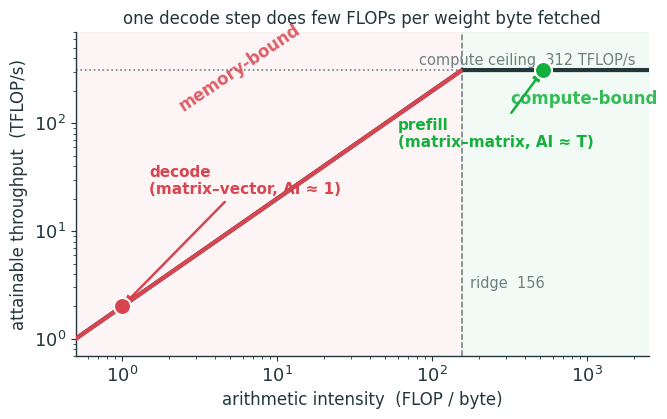
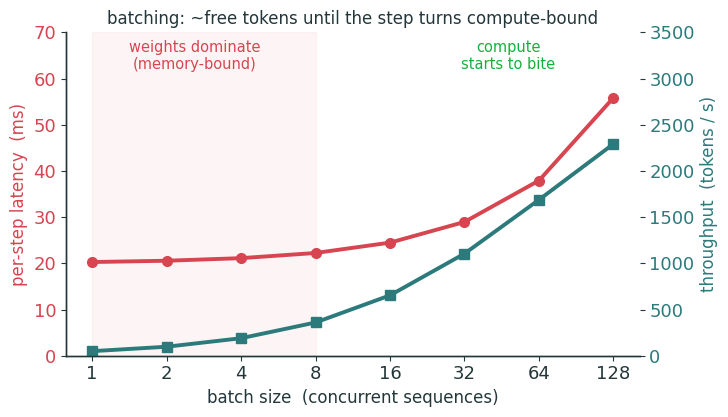
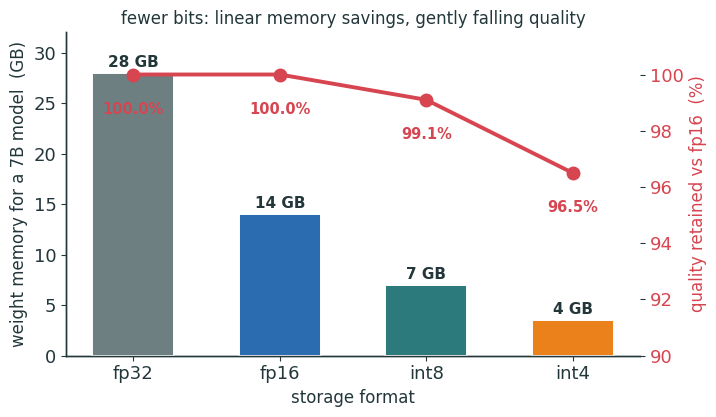
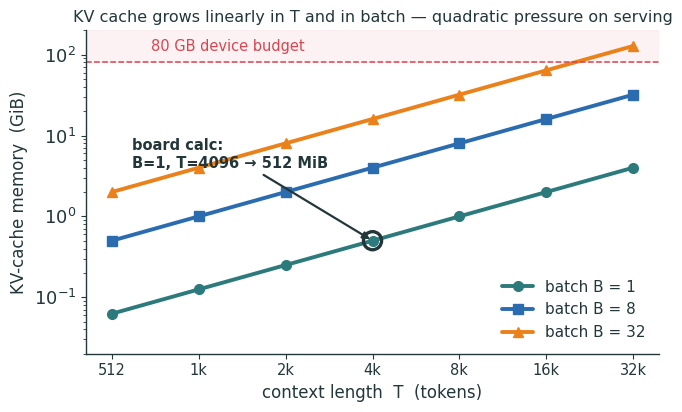

Python code for these plots, in order:
r"""Metropolis-style figures for Lecture 23 (Efficient Inference).
Schematic / quantitative plots ONLY — NO real images. All STRUCTURAL diagrams
(KV-cache prefill/decode, quantization flow, MoE routing, speculative decoding,
memory-vs-compute) are NATIVE fletcher in the deck. These matplotlib figures only:
  1. roofline      — arithmetic-intensity roofline: decode is memory-bound, prefill compute-bound
  2. latency_batch — per-token latency (flat, then rising) + throughput (rising, saturating) vs batch
  3. quant_bits    — bits vs memory (bars) and quality retention (line): fp32/fp16/int8/int4
  4. kv_growth     — KV-cache memory vs context length T, for batch B = 1, 8, 32 (log-log)
Transparent bg, ink + orange/teal palette. Emits SVG + PNG (dpi 200 -> Typst reads the PNG twin).
Run from repo root:  python3 lecture23/diagrams/l23_figs.py
matplotlib note: NO LaTeX \le — use the unicode char if needed.
"""
import matplotlib as mpl, matplotlib.pyplot as plt, numpy as np
import os

INK='#23373B'; ACC='#EB811B'; TEAL='#2C7A7B'; GREEN='#14B03D'; MUTED='#6E7F82'; RED='#D64550'; BLUE='#2B6CB0'
mpl.rcParams.update({
  'figure.facecolor':'none','axes.facecolor':'none','savefig.facecolor':'none','savefig.transparent':True,
  'font.family':'sans-serif','font.sans-serif':['IBM Plex Sans','DejaVu Sans','Arial'],
  'text.color':INK,'axes.edgecolor':INK,'axes.labelcolor':INK,'xtick.color':INK,'ytick.color':INK,
  'axes.linewidth':1.0,'font.size':13,'axes.spines.top':False,'axes.spines.right':False,
  'lines.linewidth':2.6,'lines.solid_capstyle':'round',
})
OUT='lecture23/figures'; os.makedirs(OUT,exist_ok=True)
def save(fig,name):
    fig.savefig(f'{OUT}/{name}.svg',bbox_inches='tight',transparent=True)
    fig.savefig(f'{OUT}/{name}.png',bbox_inches='tight',transparent=True,dpi=200)
    plt.close(fig)

# ── 1 — roofline: attainable throughput vs arithmetic intensity ──────────────
# memory-bound diagonal (y = BW * AI) meets the compute ceiling (y = PEAK) at the ridge.
# decode (AI ~ 1 FLOP/byte) sits deep in the memory-bound region; prefill (AI ~ 500) is compute-bound.
def f_roofline():
    PEAK = 312.0            # TFLOP/s  (fp16 tensor, A100-class)
    BW   = 2.0              # TB/s     (~2000 GB/s HBM)  -> FLOP/byte units line up in TFLOP/s
    ridge = PEAK / BW       # = 156 FLOP/byte
    ai = np.logspace(-0.3, 3.4, 400)          # 0.5 .. ~2500 FLOP/byte
    attain = np.minimum(PEAK, BW*ai)
    fig, ax = plt.subplots(figsize=(7.4, 4.2))
    # shade the memory-bound region (left of ridge)
    ax.axvspan(ai.min(), ridge, color=RED, alpha=0.06)
    ax.axvspan(ridge, ai.max(), color=GREEN, alpha=0.06)
    # roofline
    ax.plot(ai, attain, color=INK, lw=3.0, zorder=5)
    ax.plot(ai[ai<=ridge], (BW*ai)[ai<=ridge], color=RED, lw=3.0, zorder=6)
    ax.axhline(PEAK, color=MUTED, lw=1.2, ls=':')
    ax.text(ai.max()*0.82, PEAK*1.12, f'compute ceiling  {PEAK:.0f} TFLOP/s',
            ha='right', fontsize=10.5, color=MUTED)
    # ridge marker
    ax.axvline(ridge, color=MUTED, lw=1.1, ls='--')
    ax.text(ridge*1.12, 3.0, f'ridge  {ridge:.0f}', fontsize=10.5, color=MUTED, rotation=0)
    # operating points
    ax.scatter([1.0], [BW*1.0], s=150, color=RED, zorder=8, edgecolor='white', lw=1.5)
    ax.annotate('decode\n(matrix–vector, AI ≈ 1)', xy=(1.0, BW*1.0), xytext=(1.5, 22),
                fontsize=11, color=RED, weight=600, ha='left',
                arrowprops=dict(arrowstyle='-|>', color=RED, lw=1.8))
    ax.scatter([520.0], [PEAK], s=150, color=GREEN, zorder=8, edgecolor='white', lw=1.5)
    ax.annotate('prefill\n(matrix–matrix, AI ≈ T)', xy=(520.0, PEAK), xytext=(60, 60),
                fontsize=11, color=GREEN, weight=600, ha='left',
                arrowprops=dict(arrowstyle='-|>', color=GREEN, lw=1.8))
    ax.text(2.2, 130, 'memory-bound', fontsize=12, color=RED, weight=700, rotation=34, alpha=0.85)
    ax.text(320, 150, 'compute-bound', fontsize=12, color=GREEN, weight=700, alpha=0.85)
    ax.set_xscale('log'); ax.set_yscale('log')
    ax.set_xlim(ai.min(), ai.max()); ax.set_ylim(0.7, 700)
    ax.set_xlabel('arithmetic intensity  (FLOP / byte)', fontsize=12)
    ax.set_ylabel('attainable throughput  (TFLOP/s)', fontsize=12)
    ax.set_title('one decode step does few FLOPs per weight byte fetched', fontsize=12, color=INK)
    save(fig, 'roofline')

# ── 2 — per-token latency + throughput vs batch size ─────────────────────────
# decode fetches the weights once per step regardless of batch (until compute-bound),
# so per-token latency stays ~flat for small batch while throughput scales ~linearly.
def f_latency_batch():
    B = np.array([1,2,4,8,16,32,64,128])
    t_weight = 20.0          # ms to stream weights once (fixed cost per step)
    t_compute = 0.28         # ms of compute added per sequence in the batch
    step_ms = t_weight + t_compute*B      # per-step latency: flat, then compute grows
    lat_per_tok = step_ms / 1.0           # one token per sequence per step -> per-token = step/1 ...
    # per-token latency the USER sees ~ step latency (each seq still emits 1 tok/step)
    thr = B / (step_ms/1000.0)            # tokens per second across the batch
    fig, ax = plt.subplots(figsize=(7.4, 4.2))
    ax.plot(B, step_ms, '-o', color=RED, lw=2.8, ms=7, label='per-step latency (ms)')
    ax.set_xscale('log', base=2)
    ax.set_xlabel('batch size  (concurrent sequences)', fontsize=12)
    ax.set_ylabel('per-step latency  (ms)', color=RED, fontsize=12)
    ax.tick_params(axis='y', labelcolor=RED)
    ax.set_ylim(0, 70)
    ax.axvspan(1, 8, color=RED, alpha=0.06)
    ax.text(2.6, 62, 'weights dominate\n(memory-bound)', fontsize=10.5, color=RED, ha='center')
    ax.text(48, 62, 'compute\nstarts to bite', fontsize=10.5, color=GREEN, ha='center')
    ax2 = ax.twinx(); ax2.spines['top'].set_visible(False)
    ax2.plot(B, thr, '-s', color=TEAL, lw=2.8, ms=7, label='throughput (tok/s)')
    ax2.set_ylabel('throughput  (tokens / s)', color=TEAL, fontsize=12)
    ax2.tick_params(axis='y', labelcolor=TEAL)
    ax2.set_ylim(0, 3500)
    ax.set_xticks(B); ax.set_xticklabels([str(b) for b in B])
    ax.set_title('batching: ~free tokens until the step turns compute-bound', fontsize=12, color=INK)
    save(fig, 'latency_batch')

# ── 3 — quantization: bits vs memory (bars) and quality retention (line) ──────
def f_quant_bits():
    fmts = ['fp32','fp16','int8','int4']
    bytes_pp = np.array([4,2,1,0.5])                 # bytes per parameter
    mem7b = bytes_pp * 7                              # GB for a 7B model
    quality = np.array([100.0, 100.0, 99.1, 96.5])   # illustrative % of fp16 quality retained
    x = np.arange(len(fmts))
    fig, ax = plt.subplots(figsize=(7.4, 4.2))
    bars = ax.bar(x, mem7b, width=0.56, color=[MUTED,BLUE,TEAL,ACC], edgecolor='white', lw=1.4, zorder=3)
    for b,v in zip(bars, mem7b):
        ax.text(b.get_x()+b.get_width()/2, v+0.6, f'{v:.0f} GB', ha='center', fontsize=11, color=INK, weight=600)
    ax.set_ylabel('weight memory for a 7B model  (GB)', fontsize=12)
    ax.set_ylim(0, 32)
    ax.set_xticks(x); ax.set_xticklabels(fmts, fontsize=13)
    ax.set_xlabel('storage format', fontsize=12)
    ax2 = ax.twinx(); ax2.spines['top'].set_visible(False)
    ax2.plot(x, quality, '-o', color=RED, lw=2.8, ms=9, zorder=5)
    for xi,q in zip(x,quality):
        ax2.text(xi, q-1.4, f'{q:.1f}%', ha='center', fontsize=10.5, color=RED, weight=600)
    ax2.set_ylabel('quality retained vs fp16  (%)', color=RED, fontsize=12)
    ax2.tick_params(axis='y', labelcolor=RED)
    ax2.set_ylim(90, 101.5)
    ax.set_title('fewer bits: linear memory savings, gently falling quality', fontsize=12, color=INK)
    save(fig, 'quant_bits')

# ── 4 — KV-cache memory vs context length T, for B = 1, 8, 32 ────────────────
def f_kv_growth():
    L,n_kv,d_h,b = 32,8,128,2
    T = np.array([512,1024,2048,4096,8192,16384,32768])
    fig, ax = plt.subplots(figsize=(7.4, 4.2))
    for B,c,mk in [(1,TEAL,'o'),(8,BLUE,'s'),(32,ACC,'^')]:
        M = 2*L*B*T*n_kv*d_h*b / 1024**3           # GiB
        ax.plot(T, M, '-'+mk, color=c, lw=2.8, ms=7, label=f'batch B = {B}')
    # mark the board-calculation point: B=1, T=4096 -> 512 MiB = 0.5 GiB
    ax.scatter([4096],[0.5], s=170, facecolor='none', edgecolor=INK, lw=2.4, zorder=8)
    ax.annotate('board calc:\nB=1, T=4096 → 512 MiB', xy=(4096,0.5), xytext=(600,4),
                fontsize=10.5, color=INK, weight=600,
                arrowprops=dict(arrowstyle='-|>', color=INK, lw=1.6))
    ax.set_xscale('log', base=2); ax.set_yscale('log')
    ax.set_xticks(T); ax.set_xticklabels([f'{t//1024}k' if t>=1024 else str(t) for t in T], fontsize=10.5)
    ax.set_xlabel('context length  T  (tokens)', fontsize=12)
    ax.set_ylabel('KV-cache memory  (GiB)', fontsize=12)
    ax.set_ylim(0.02, 200)
    ax.axhspan(80, 200, color=RED, alpha=0.07)
    ax.text(700, 110, '80 GB device budget', fontsize=10.5, color=RED)
    ax.axhline(80, color=RED, lw=1.1, ls='--')
    ax.legend(frameon=False, fontsize=11, loc='lower right')
    ax.set_title(r'KV cache grows linearly in T and in batch — quadratic pressure on serving',
                 fontsize=11.5, color=INK)
    save(fig, 'kv_growth')

for f in [f_roofline, f_latency_batch, f_quant_bits, f_kv_growth]:
    f(); print('ok', f.__name__)
print('done ->', OUT)
